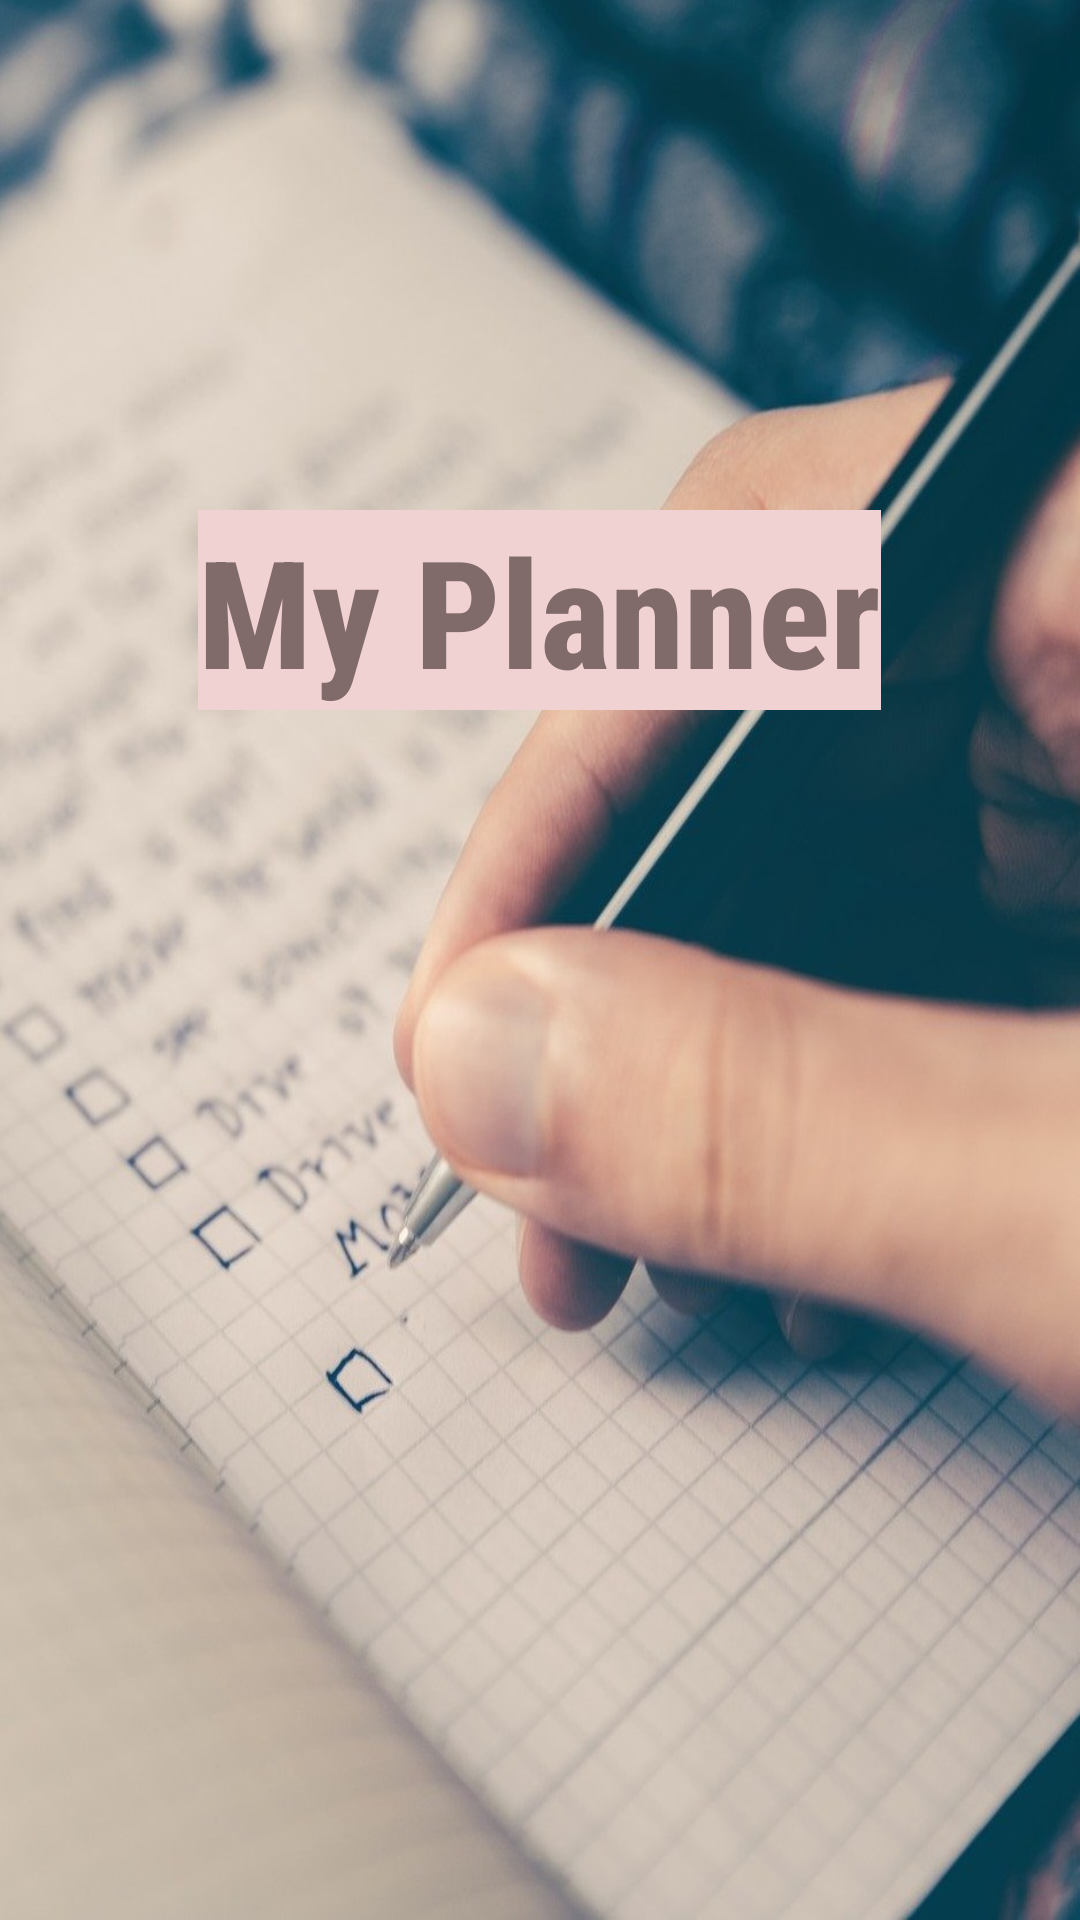

Write the Android layout XML for this screen, with the resource values it uses.
<!-- AndroidManifest.xml: application theme noActionTheme -->
<!-- res/layout/splash_screen.xml -->
<?xml version="1.0" encoding="utf-8"?>
<LinearLayout xmlns:android="http://schemas.android.com/apk/res/android"
    android:layout_width="match_parent"
    android:layout_height="match_parent"
    android:background="@drawable/splash"
    android:gravity="center_horizontal"
    android:orientation="vertical"
    android:paddingLeft="18dp"
    android:paddingTop="20dp"
    android:paddingRight="18dp"
    android:paddingBottom="20dp">

    <TextView
        android:id="@+id/textView"
        android:layout_width="wrap_content"
        android:layout_height="wrap_content"
        android:layout_marginTop="150dp"
        android:background="#F1D2D2"
        android:fontFamily="sans-serif-condensed-medium"
        android:gravity="center"
        android:lineSpacingExtra="8sp"
        android:shadowColor="#00FF0606"
        android:text="My Planner"
        android:textAllCaps="false"
        android:textColor="#806A6A"
        android:textColorHighlight="#00FFFFFF"
        android:textSize="50sp"
        android:textStyle="bold"
        android:typeface="sans" />
</LinearLayout>
<!-- resources referenced by this layout -->
<resources>
  <!-- drawable splash: jpg bitmap (drawable, 172353 bytes) -->
  <style name="noActionTheme" parent="Theme.AppCompat.Light.NoActionBar">
          <item name="colorPrimary">@color/design_default_color_primary</item>
          <item name="colorPrimaryDark">@color/design_default_color_primary_dark</item>
          <item name="colorAccent">@color/design_default_color_primary</item>
  
          
          <item name="android:textColorPrimary">@android:color/black</item>
          
          <item name="android:textColorSecondary">@android:color/black</item>
  
      </style>
</resources>
